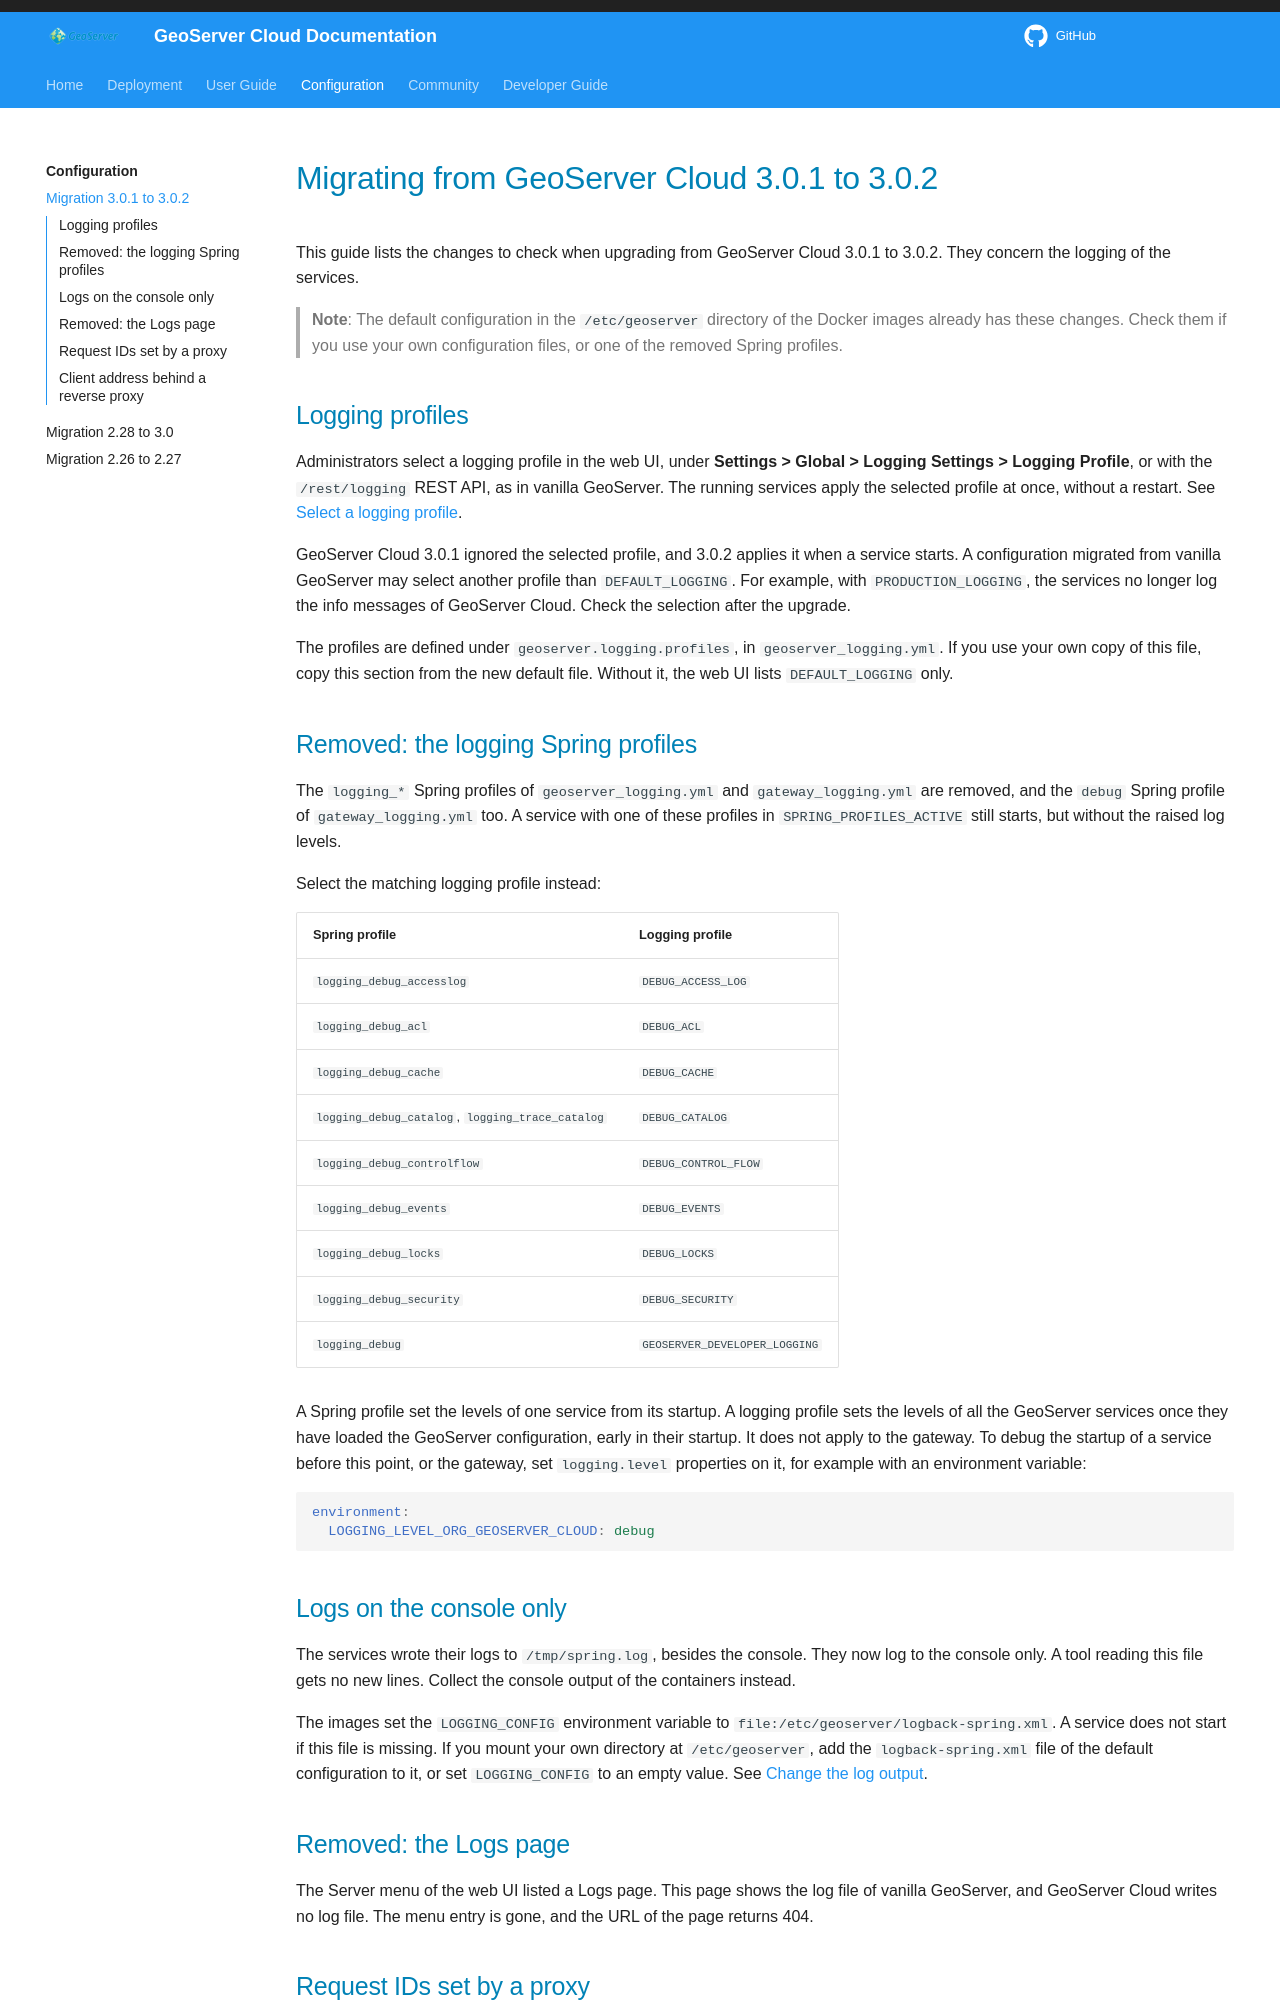

repository: geoserver/geoserver-cloud · page: configuration/migration-3.0.1-to-3.0.2/index.html · generator: mkdocs

# Migrating from GeoServer Cloud 3.0.1 to 3.0.2

This guide lists the changes to check when upgrading from GeoServer Cloud 3.0.1
to 3.0.2. They concern the logging of the services.

> **Note**: The default configuration in the `/etc/geoserver` directory of the
> Docker images already has these changes. Check them if you use your own
> configuration files, or one of the removed Spring profiles.

## Logging profiles

Administrators select a logging profile in the web UI, under **Settings >
Global > Logging Settings > Logging Profile**, or with the `/rest/logging` REST
API, as in vanilla GeoServer. The running services apply the selected profile
at once, without a restart. See
[Select a logging profile](../user-guide/logging.md#select-a-logging-profile).

GeoServer Cloud 3.0.1 ignored the selected profile, and 3.0.2 applies it when a
service starts. A configuration migrated from vanilla GeoServer may select
another profile than `DEFAULT_LOGGING`. For example, with `PRODUCTION_LOGGING`,
the services no longer log the info messages of GeoServer Cloud. Check the
selection after the upgrade.

The profiles are defined under `geoserver.logging.profiles`, in
`geoserver_logging.yml`. If you use your own copy of this file, copy this
section from the new default file. Without it, the web UI lists
`DEFAULT_LOGGING` only.

## Removed: the logging Spring profiles

The `logging_*` Spring profiles of `geoserver_logging.yml` and
`gateway_logging.yml` are removed, and the `debug` Spring profile of
`gateway_logging.yml` too. A service with one of these profiles in
`SPRING_PROFILES_ACTIVE` still starts, but without the raised log levels.

Select the matching logging profile instead:

| Spring profile | Logging profile |
|---|---|
| `logging_debug_accesslog` | `DEBUG_ACCESS_LOG` |
| `logging_debug_acl` | `DEBUG_ACL` |
| `logging_debug_cache` | `DEBUG_CACHE` |
| `logging_debug_catalog`, `logging_trace_catalog` | `DEBUG_CATALOG` |
| `logging_debug_controlflow` | `DEBUG_CONTROL_FLOW` |
| `logging_debug_events` | `DEBUG_EVENTS` |
| `logging_debug_locks` | `DEBUG_LOCKS` |
| `logging_debug_security` | `DEBUG_SECURITY` |
| `logging_debug` | `GEOSERVER_DEVELOPER_LOGGING` |

A Spring profile set the levels of one service from its startup. A logging
profile sets the levels of all the GeoServer services once they have loaded
the GeoServer configuration, early in their startup. It does not apply to the
gateway. To debug the startup of a service before this point, or the gateway,
set `logging.level` properties on it, for example with an environment
variable:

```yaml
environment:
  LOGGING_LEVEL_ORG_GEOSERVER_CLOUD: debug
```

## Logs on the console only

The services wrote their logs to `/tmp/spring.log`, besides the console. They
now log to the console only. A tool reading this file gets no new lines.
Collect the console output of the containers instead.

The images set the `LOGGING_CONFIG` environment variable to
`file:/etc/geoserver/logback-spring.xml`. A service does not start if this file
is missing. If you mount your own directory at `/etc/geoserver`, add the
`logback-spring.xml` file of the default configuration to it, or set
`LOGGING_CONFIG` to an empty value. See
[Change the log output](../user-guide/logging.md#change-the-log-output).

## Removed: the Logs page

The Server menu of the web UI listed a Logs page. This page shows the log file
of vanilla GeoServer, and GeoServer Cloud writes no log file. The menu entry is
gone, and the URL of the page returns 404.
